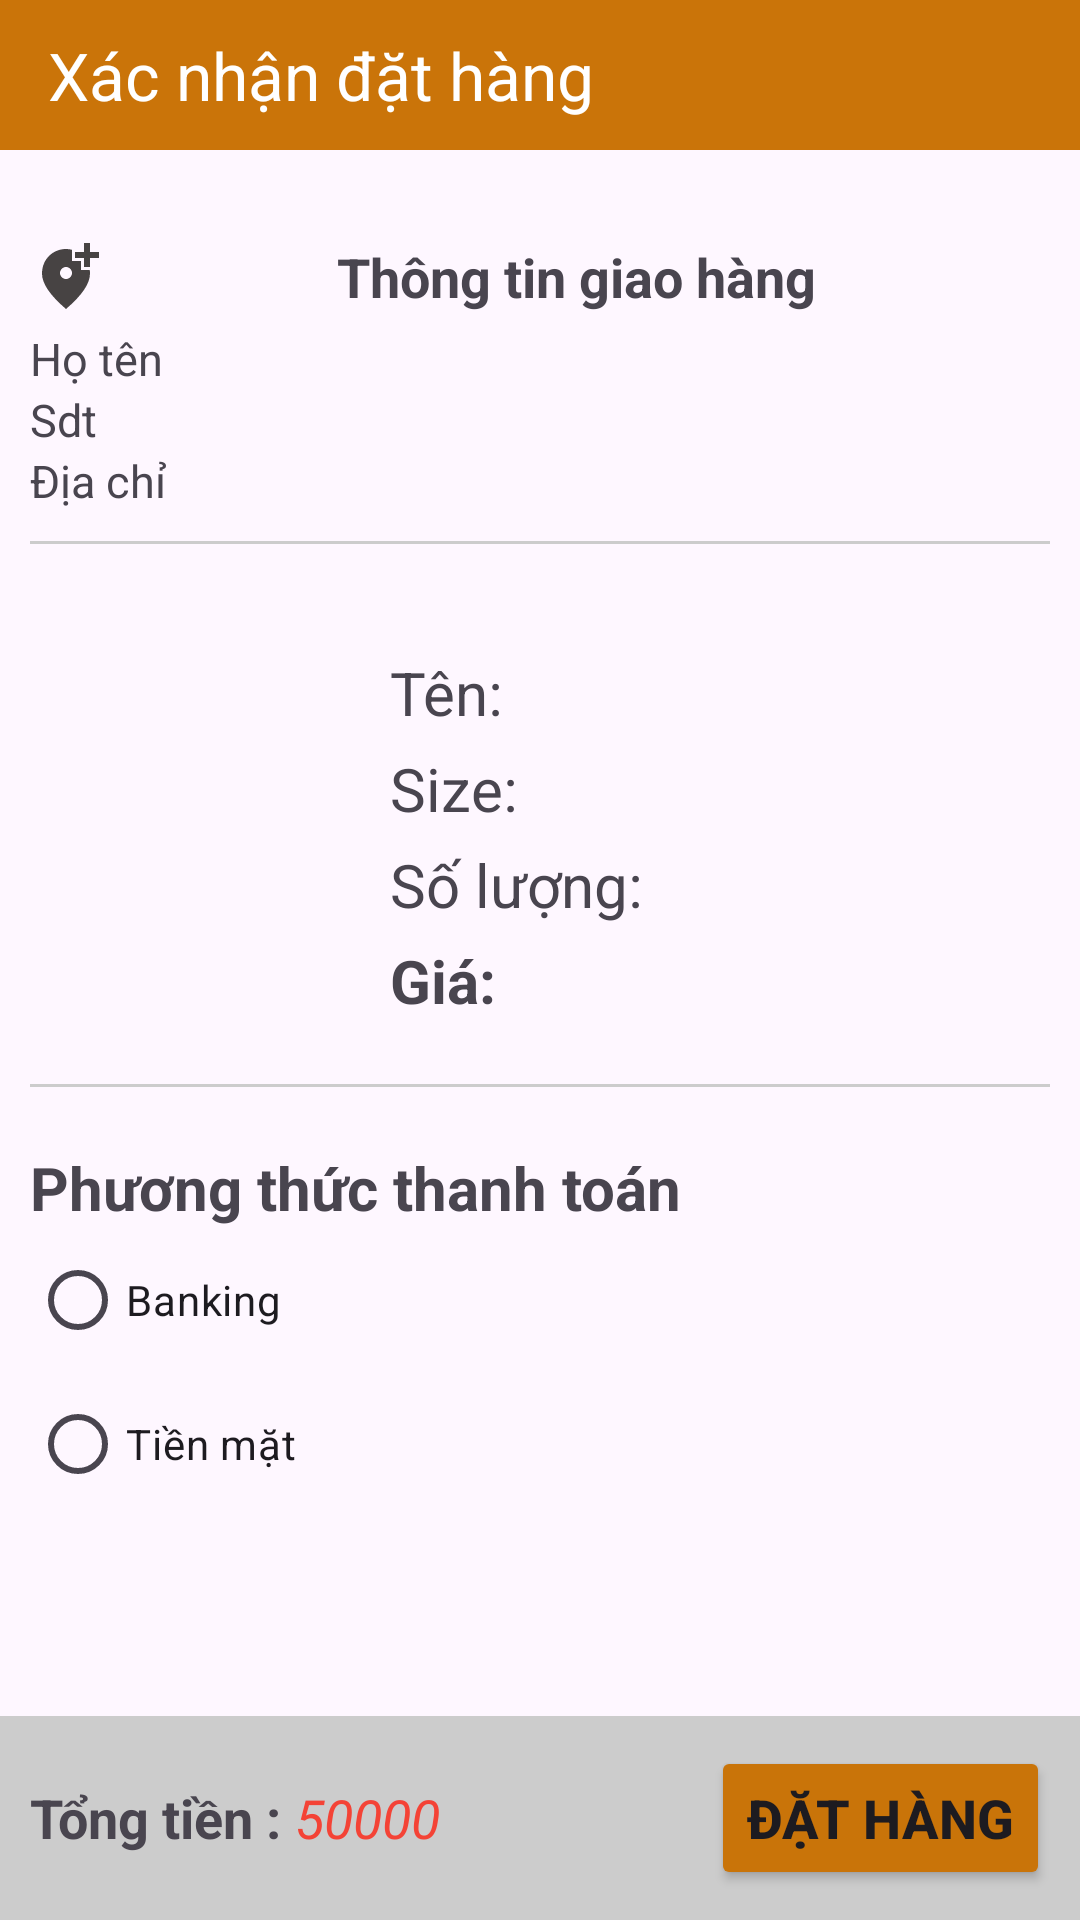

Here is an Android app screen rendered from its layout file. Give the layout XML and the strings, colors and styles it references.
<!-- AndroidManifest.xml: application theme Theme.CafeBuiPho -->
<!-- res/layout/activity_xac_nhan_dat_hang.xml -->
<?xml version="1.0" encoding="utf-8"?>
<RelativeLayout xmlns:android="http://schemas.android.com/apk/res/android"
    xmlns:app="http://schemas.android.com/apk/res-auto"
    xmlns:tools="http://schemas.android.com/tools"
    android:layout_width="match_parent"
    android:layout_height="match_parent"
    android:orientation="vertical"
    tools:context=".XacNhanDatHang">

    <androidx.appcompat.widget.Toolbar
        android:id="@+id/toolbarxndathang"
        android:layout_width="match_parent"
        android:layout_height="50dp"
        android:background="#CA7409"
        app:title="Xác nhận đặt hàng"
        app:titleTextColor="@color/white" />

    <LinearLayout
        android:layout_width="match_parent"
        android:layout_height="match_parent"
        android:layout_below="@+id/toolbarxndathang"
        android:orientation="vertical"
        android:padding="10dp">

        <LinearLayout
            android:layout_width="match_parent"
            android:layout_height="wrap_content"
            android:layout_marginTop="20dp"
            android:orientation="vertical">

            <TextView
                android:layout_width="match_parent"
                android:layout_height="wrap_content"
                android:drawableStart="@drawable/location"
                android:gravity="center"
                android:text="Thông tin giao hàng"
                android:textSize="18sp"
                android:textStyle="bold" />

            <TextView
                android:id="@+id/tvhoten_xndathang"
                android:layout_width="match_parent"
                android:layout_height="wrap_content"
                android:layout_marginTop="5dp"
                android:text="Họ tên "
                android:textSize="15sp" />

            <TextView
                android:id="@+id/tvsdt_xndathang"
                android:layout_width="match_parent"
                android:layout_height="wrap_content"
                android:text="Sdt "
                android:textSize="15sp" />

            <TextView
                android:id="@+id/tvdiachi_xndathang"
                android:layout_width="match_parent"
                android:layout_height="wrap_content"
                android:text="Địa chỉ "
                android:textSize="15sp" />

        </LinearLayout>

        <View
            android:layout_width="match_parent"
            android:layout_height="1dp"
            android:layout_marginTop="10dp"
            android:background="#CCCCCC" />

        <LinearLayout
            android:layout_width="match_parent"
            android:layout_height="wrap_content"
            android:layout_marginTop="20dp"
            android:gravity="center"
            android:orientation="horizontal">

            <ImageView
                android:layout_width="100dp"
                android:layout_height="150dp"
                android:src="@drawable/cafebacxiu" />

            <LinearLayout
                android:layout_width="wrap_content"
                android:layout_height="wrap_content"
                android:layout_marginLeft="20dp"
                android:layout_weight="1"
                android:orientation="vertical">

                <TextView
                    android:id="@+id/tvtendouong_xndathang"
                    android:layout_width="match_parent"
                    android:layout_height="wrap_content"
                    android:layout_marginTop="5dp"
                    android:text="Tên:"
                    android:textSize="20dp" />

                <TextView
                    android:id="@+id/tvsizedouong_xndathang"
                    android:layout_width="wrap_content"
                    android:layout_height="wrap_content"
                    android:layout_marginTop="5dp"
                    android:text="Size:"
                    android:textSize="20dp" />

                <TextView
                    android:id="@+id/tvsoluong_xndathang"
                    android:layout_width="wrap_content"
                    android:layout_height="wrap_content"
                    android:layout_marginTop="5dp"
                    android:text="Số lượng:"
                    android:textSize="20dp" />

                <TextView
                    android:id="@+id/tvgiadouong_xndathang"
                    android:layout_width="wrap_content"
                    android:layout_height="wrap_content"
                    android:layout_marginTop="5dp"
                    android:text="Giá:"
                    android:textSize="20dp"
                    android:textStyle="bold" />

            </LinearLayout>

        </LinearLayout>

        <View
            android:layout_width="match_parent"
            android:layout_height="1dp"
            android:layout_marginTop="10dp"
            android:background="#CCCCCC" />

        <LinearLayout
            android:layout_width="match_parent"
            android:layout_height="wrap_content"
            android:layout_marginTop="15dp"
            android:orientation="vertical">

            <TextView
                android:layout_width="wrap_content"
                android:layout_height="wrap_content"
                android:layout_marginTop="5dp"
                android:text="Phương thức thanh toán"
                android:textSize="20sp"
                android:textStyle="bold" />

            <RadioGroup
                android:id="@+id/radioGrthanhtoan"
                android:layout_width="match_parent"
                android:layout_height="wrap_content"
                android:orientation="vertical">

                <RadioButton
                    android:id="@+id/rdo_banking"
                    android:layout_width="wrap_content"
                    android:layout_height="wrap_content"
                    android:text="Banking" />

                <RadioButton
                    android:id="@+id/rdo_card"
                    android:layout_width="wrap_content"
                    android:layout_height="wrap_content"
                    android:text="Tiền mặt" />
            </RadioGroup>
        </LinearLayout>

    </LinearLayout>

    <LinearLayout
        android:id="@+id/bottomLayout"
        android:layout_width="match_parent"
        android:layout_height="wrap_content"
        android:layout_alignParentBottom="true"
        android:background="#CCCCCC"
        android:gravity="center_vertical"
        android:orientation="horizontal"
        android:padding="10dp">

        <LinearLayout
            android:layout_width="match_parent"
            android:layout_height="wrap_content"
            android:layout_weight="1"
            android:orientation="horizontal">

            <TextView
                android:layout_width="wrap_content"
                android:layout_height="wrap_content"
                android:text="Tổng tiền : "
                android:textSize="18sp"
                android:textStyle="bold" />

            <TextView
                android:id="@+id/tvTongTien_xndathang"
                android:layout_width="wrap_content"
                android:layout_height="wrap_content"
                android:text="50000"
                android:textColor="#F44336"
                android:textSize="18sp"
                android:textStyle="italic" />
        </LinearLayout>

        <Button
            android:id="@+id/btndathang_xndathang"
            android:layout_width="wrap_content"
            android:layout_height="wrap_content"
            android:backgroundTint="#C97409"
            android:text="Đặt hàng"
            android:textSize="18sp"
            android:textStyle="bold" />
    </LinearLayout>

</RelativeLayout>
<!-- resources referenced by this layout -->
<resources>
  <!-- drawable location (drawable) -->
  <vector android:height="24dp" android:tint="#474343"
      android:viewportHeight="24" android:viewportWidth="24"
      android:width="24dp" xmlns:android="http://schemas.android.com/apk/res/android">
      <path android:fillColor="@android:color/white" android:pathData="M20,1v3h3v2h-3v3h-2L18,6h-3L15,4h3L18,1h2zM12,13c1.1,0 2,-0.9 2,-2s-0.9,-2 -2,-2 -2,0.9 -2,2 0.9,2 2,2zM14,3.25L14,7h3v3h2.92c0.05,0.39 0.08,0.79 0.08,1.2 0,3.32 -2.67,7.25 -8,11.8 -5.33,-4.55 -8,-8.48 -8,-11.8C4,6.22 7.8,3 12,3c0.68,0 1.35,0.08 2,0.25z"/>
  </vector>
  <style name="Theme.CafeBuiPho" parent="Base.Theme.CafeBuiPho" />
  <style name="Base.Theme.CafeBuiPho" parent="Theme.Material3.DayNight.NoActionBar">
          
          
      </style>
  <!-- not gathered from this repository: default colours our renderer supplied (Android Studio template values) -->
  <color name="white">#FFFFFFFF</color>
</resources>
